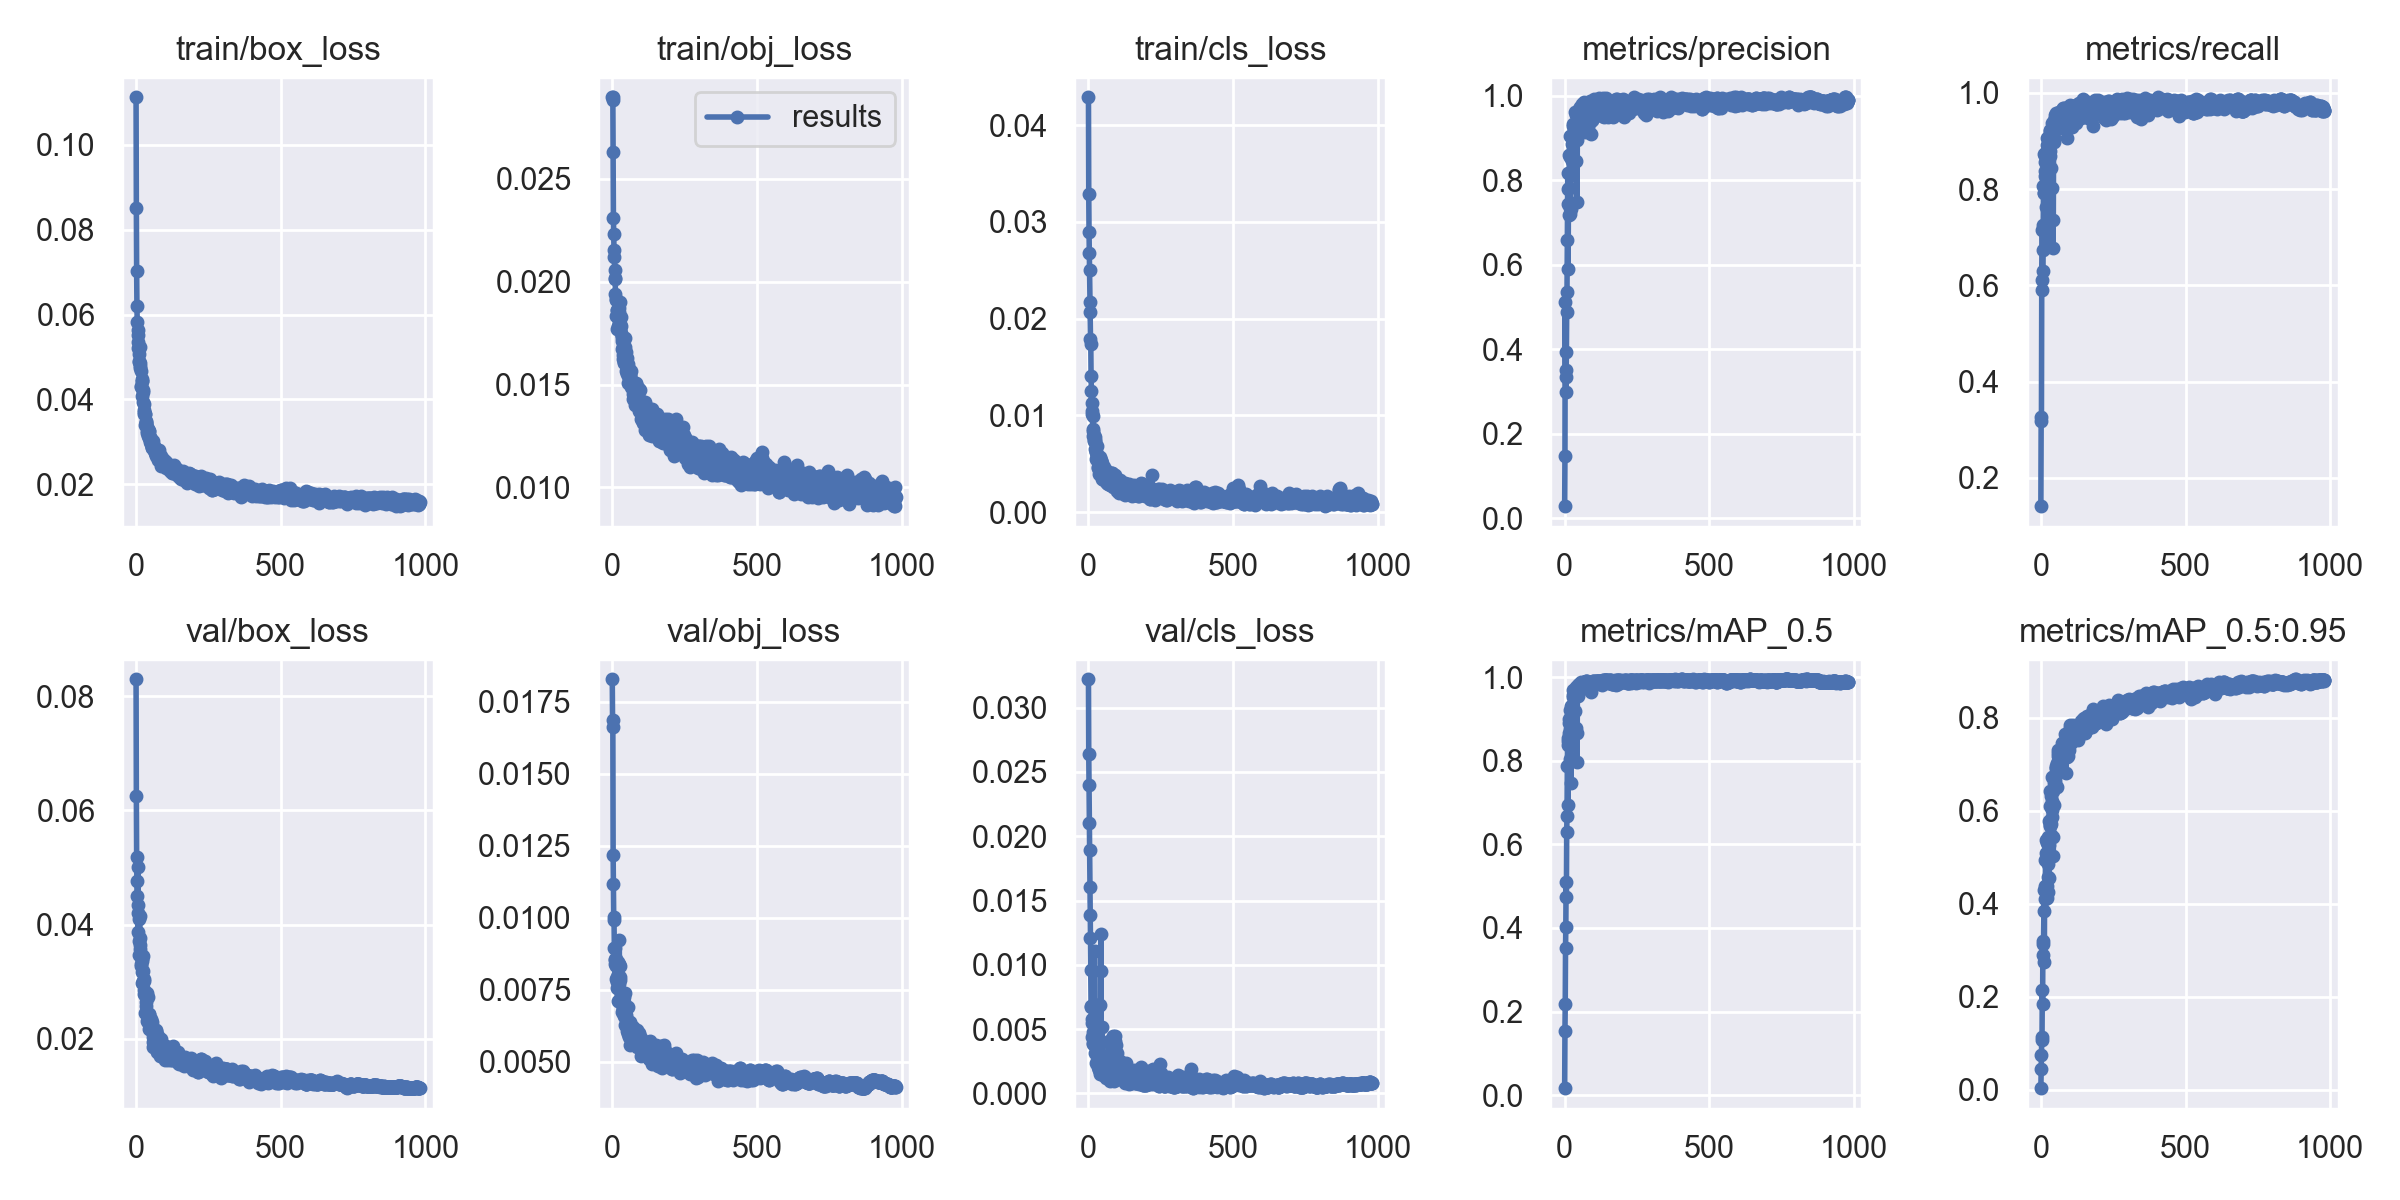

Values plotted in this chart, from the file beside it:
epoch, train/box_loss, train/obj_loss, train/cls_loss, metrics/precision, metrics/recall, metrics/mAP_0.5, metrics/mAP_0.5:0.95, val/box_loss, val/obj_loss, val/cls_loss, x/lr0, x/lr1, x/lr2
0, 0.1112, 0.02897, 0.04288, 0.02841, 0.1412, 0.01658, 0.00293, 0.08297, 0.01828, 0.03221, 0.00043, 0.00043, 0.09613
1, 0.08518, 0.02884, 0.03283, 0.1468, 0.3187, 0.1525, 0.04505, 0.06245, 0.01687, 0.02638, 0.00087, 0.00087, 0.09217
2, 0.07029, 0.02896, 0.02892, 0.5128, 0.327, 0.2191, 0.07482, 0.05186, 0.01663, 0.02396, 0.00131, 0.00131, 0.08821
3, 0.06191, 0.02632, 0.02676, 0.3518, 0.5895, 0.3515, 0.1074, 0.04756, 0.01219, 0.02106, 0.00175, 0.00175, 0.08425
4, 0.05836, 0.02309, 0.02501, 0.2979, 0.6106, 0.4026, 0.1125, 0.04497, 0.01116, 0.0189, 0.00219, 0.00219, 0.08029
5, 0.05633, 0.02234, 0.02173, 0.3334, 0.7148, 0.5109, 0.2144, 0.04198, 0.01002, 0.01608, 0.00263, 0.00263, 0.07633
6, 0.05521, 0.02154, 0.02072, 0.3925, 0.6304, 0.4731, 0.1844, 0.05015, 0.00993, 0.01385, 0.00307, 0.00307, 0.07237
7, 0.05363, 0.02122, 0.01793, 0.4887, 0.6746, 0.6286, 0.3139, 0.03867, 0.008969, 0.01208, 0.00351, 0.00351, 0.06841
8, 0.05217, 0.02057, 0.01742, 0.5345, 0.7261, 0.6668, 0.2895, 0.04346, 0.008527, 0.009587, 0.00395, 0.00395, 0.06445
9, 0.04887, 0.02016, 0.01406, 0.66, 0.8057, 0.7866, 0.3197, 0.04106, 0.008563, 0.006706, 0.00439, 0.00439, 0.06049
10, 0.04911, 0.02011, 0.01248, 0.7801, 0.7917, 0.8469, 0.3848, 0.0346, 0.008949, 0.006766, 0.00483, 0.00483, 0.05653
11, 0.05062, 0.01942, 0.01124, 0.8184, 0.7927, 0.8539, 0.4301, 0.03709, 0.008389, 0.00549, 0.00527, 0.00527, 0.05257
12, 0.05229, 0.01912, 0.0101, 0.5905, 0.8725, 0.6942, 0.2736, 0.04147, 0.007882, 0.004372, 0.00571, 0.00571, 0.04861
13, 0.04794, 0.01833, 0.01044, 0.7451, 0.8274, 0.8378, 0.4385, 0.03767, 0.008342, 0.005797, 0.00615, 0.00615, 0.04465
14, 0.04855, 0.01916, 0.009913, 0.7175, 0.8574, 0.867, 0.4105, 0.03565, 0.008581, 0.003924, 0.00659, 0.00659, 0.04069
15, 0.04739, 0.0177, 0.008392, 0.7818, 0.8688, 0.8908, 0.4303, 0.0364, 0.007877, 0.003802, 0.00703, 0.00703, 0.03673
16, 0.04668, 0.0184, 0.007831, 0.8601, 0.8373, 0.9, 0.4932, 0.03267, 0.007938, 0.004766, 0.00747, 0.00747, 0.03277
17, 0.04316, 0.01861, 0.00857, 0.9046, 0.8226, 0.9218, 0.5368, 0.03433, 0.00777, 0.004498, 0.00791, 0.00791, 0.02881
18, 0.04288, 0.0186, 0.007923, 0.8553, 0.7627, 0.8765, 0.5085, 0.03313, 0.007561, 0.006988, 0.00835, 0.00835, 0.02485
19, 0.04426, 0.01839, 0.00739, 0.7208, 0.8767, 0.8035, 0.4269, 0.03369, 0.007104, 0.004215, 0.00879, 0.00879, 0.02089
20, 0.04488, 0.01895, 0.007478, 0.734, 0.9072, 0.8602, 0.4391, 0.03161, 0.008039, 0.004461, 0.00923, 0.00923, 0.01693
21, 0.04436, 0.01785, 0.007716, 0.733, 0.6802, 0.7462, 0.4124, 0.03396, 0.00848, 0.0111, 0.00967, 0.00967, 0.01297
22, 0.04076, 0.01829, 0.00738, 0.8204, 0.8912, 0.9304, 0.5307, 0.02974, 0.007708, 0.003118, 0.01, 0.01, 0.01
23, 0.04214, 0.01871, 0.00747, 0.8573, 0.8439, 0.91, 0.4859, 0.03192, 0.008401, 0.004266, 0.01, 0.01, 0.01
24, 0.03943, 0.01854, 0.006479, 0.8128, 0.7654, 0.8498, 0.4256, 0.0302, 0.009237, 0.003734, 0.01, 0.01, 0.01
25, 0.04185, 0.01798, 0.006192, 0.8465, 0.8126, 0.9027, 0.4578, 0.03449, 0.008347, 0.00386, 0.01, 0.01, 0.01
26, 0.03742, 0.01901, 0.005467, 0.8131, 0.8362, 0.9132, 0.5428, 0.02851, 0.00796, 0.003577, 0.01, 0.01, 0.01
27, 0.03892, 0.01767, 0.006164, 0.8851, 0.8437, 0.9269, 0.4549, 0.0301, 0.00834, 0.002324, 0.01, 0.01, 0.01
28, 0.03698, 0.01792, 0.005338, 0.904, 0.8734, 0.9563, 0.5262, 0.03042, 0.007841, 0.00334, 0.01, 0.01, 0.01
29, 0.03663, 0.01748, 0.005882, 0.9281, 0.9099, 0.97, 0.5787, 0.02782, 0.00725, 0.003211, 0.01, 0.01, 0.01
30, 0.03649, 0.01785, 0.006847, 0.9332, 0.8799, 0.9513, 0.569, 0.0276, 0.007351, 0.00447, 0.01, 0.01, 0.01
31, 0.03656, 0.01829, 0.005672, 0.9315, 0.9226, 0.969, 0.643, 0.02446, 0.007058, 0.003093, 0.01, 0.01, 0.01
32, 0.03389, 0.01737, 0.004694, 0.8983, 0.868, 0.9521, 0.5665, 0.02765, 0.007185, 0.002492, 0.01, 0.01, 0.01
33, 0.03447, 0.01728, 0.00459, 0.9188, 0.9207, 0.9654, 0.6112, 0.02475, 0.006723, 0.002024, 0.01, 0.01, 0.01
34, 0.03463, 0.01713, 0.005621, 0.914, 0.8443, 0.9195, 0.5486, 0.02639, 0.007375, 0.005052, 0.01, 0.01, 0.01
35, 0.03497, 0.01675, 0.004984, 0.9281, 0.8951, 0.9599, 0.5719, 0.02569, 0.006992, 0.002977, 0.01, 0.01, 0.01
36, 0.0343, 0.01642, 0.003987, 0.9617, 0.9173, 0.9648, 0.6329, 0.02449, 0.006785, 0.002758, 0.01, 0.01, 0.01
37, 0.03261, 0.01622, 0.00498, 0.9065, 0.9138, 0.9631, 0.6209, 0.0243, 0.006804, 0.001878, 0.01, 0.01, 0.01
38, 0.03219, 0.01681, 0.004823, 0.9266, 0.8971, 0.9573, 0.5861, 0.02794, 0.006928, 0.001815, 0.01, 0.01, 0.01
39, 0.03359, 0.01673, 0.005735, 0.9546, 0.9368, 0.9756, 0.6723, 0.02315, 0.006639, 0.001499, 0.01, 0.01, 0.01
40, 0.03218, 0.01681, 0.004175, 0.846, 0.8018, 0.8783, 0.6027, 0.02319, 0.00659, 0.006863, 0.01, 0.01, 0.01
41, 0.03301, 0.01605, 0.005019, 0.9186, 0.9191, 0.9721, 0.6418, 0.02293, 0.007091, 0.002716, 0.01, 0.01, 0.01
42, 0.03131, 0.01609, 0.005198, 0.8951, 0.6783, 0.8658, 0.5439, 0.02726, 0.007241, 0.009483, 0.01, 0.01, 0.01
43, 0.0326, 0.01684, 0.005399, 0.7478, 0.7356, 0.7968, 0.5027, 0.0243, 0.007379, 0.01237, 0.01, 0.01, 0.01
44, 0.03247, 0.01727, 0.004949, 0.9544, 0.9058, 0.9704, 0.6117, 0.02428, 0.006774, 0.001632, 0.01, 0.01, 0.01
45, 0.03165, 0.01642, 0.005249, 0.9533, 0.9407, 0.9754, 0.6697, 0.02253, 0.006278, 0.002102, 0.01, 0.01, 0.01
46, 0.03097, 0.01656, 0.00508, 0.9366, 0.9433, 0.9812, 0.6735, 0.02179, 0.006271, 0.00152, 0.01, 0.01, 0.01
47, 0.03103, 0.01633, 0.004501, 0.9637, 0.899, 0.9556, 0.661, 0.0217, 0.006556, 0.005147, 0.01, 0.01, 0.01
48, 0.0304, 0.01565, 0.003441, 0.9568, 0.9387, 0.9776, 0.6761, 0.02189, 0.006618, 0.001609, 0.01, 0.01, 0.01
49, 0.03002, 0.01611, 0.003755, 0.9481, 0.9228, 0.9747, 0.6599, 0.02283, 0.006443, 0.001409, 0.01, 0.01, 0.01
50, 0.03031, 0.01549, 0.003451, 0.925, 0.9542, 0.974, 0.6663, 0.0234, 0.006386, 0.001779, 0.01, 0.01, 0.01
51, 0.02994, 0.01562, 0.003462, 0.9694, 0.9427, 0.9847, 0.693, 0.02231, 0.006066, 0.001585, 0.01, 0.01, 0.01
52, 0.02944, 0.01631, 0.004137, 0.9669, 0.9388, 0.9803, 0.6919, 0.02309, 0.006254, 0.001513, 0.01, 0.01, 0.01
53, 0.03067, 0.0157, 0.004611, 0.9748, 0.9589, 0.9845, 0.6959, 0.02198, 0.005953, 0.001871, 0.01, 0.01, 0.01
54, 0.02858, 0.01507, 0.003481, 0.963, 0.9504, 0.9845, 0.6834, 0.02144, 0.006045, 0.001515, 0.01, 0.01, 0.01
55, 0.0288, 0.01577, 0.004295, 0.9456, 0.9559, 0.9819, 0.6956, 0.02149, 0.006131, 0.001754, 0.01, 0.01, 0.01
56, 0.02869, 0.01598, 0.004201, 0.9227, 0.9254, 0.9705, 0.6514, 0.02293, 0.006896, 0.001856, 0.01, 0.01, 0.01
57, 0.0287, 0.01574, 0.003205, 0.968, 0.9358, 0.979, 0.7022, 0.02187, 0.006215, 0.0022, 0.01, 0.01, 0.01
58, 0.03021, 0.01531, 0.003672, 0.9728, 0.9422, 0.9886, 0.7245, 0.02038, 0.005855, 0.001562, 0.01, 0.01, 0.01
59, 0.02888, 0.01534, 0.003434, 0.9593, 0.9433, 0.9758, 0.7188, 0.01941, 0.006293, 0.001755, 0.01, 0.01, 0.01
... 921 more rows
